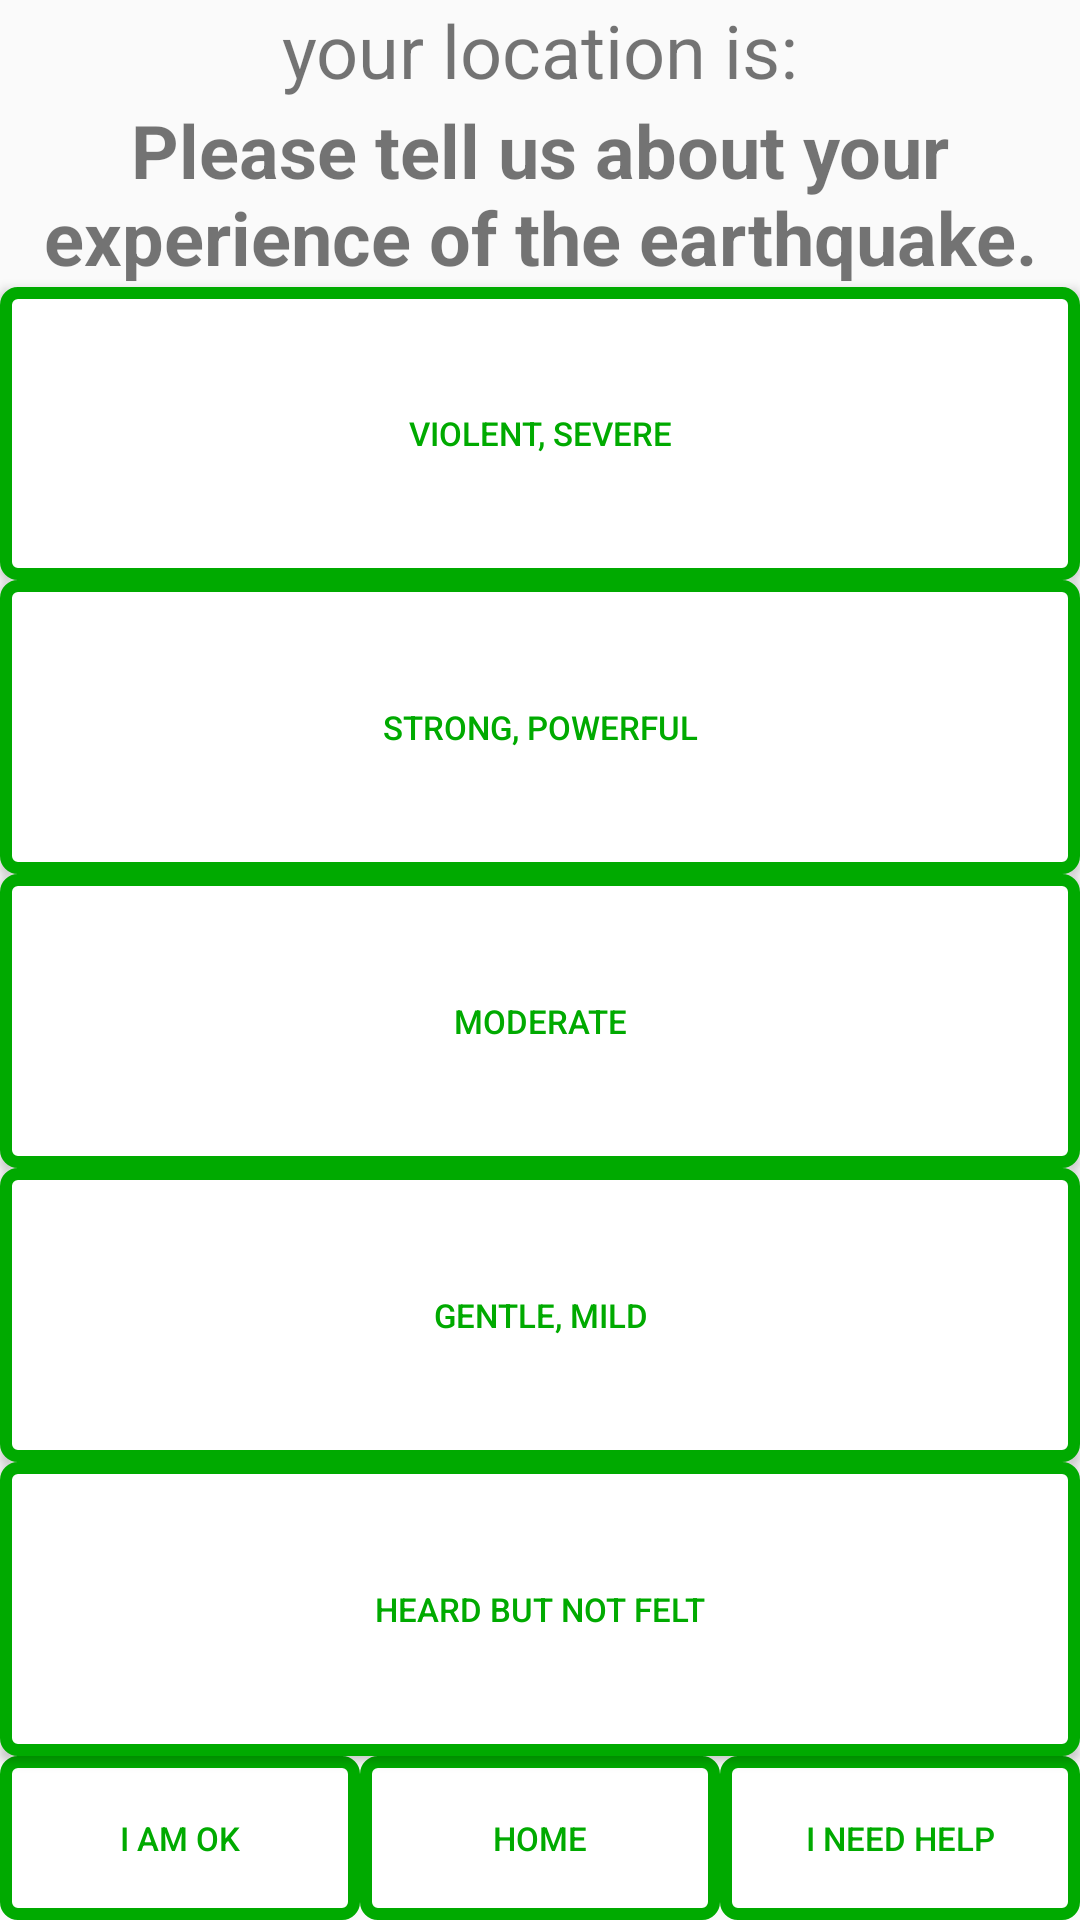

This screen was rendered from an Android layout file. Write that file and the resources it references.
<!-- AndroidManifest.xml: application theme AppTheme -->
<!-- res/layout/activity_severity.xml -->
<?xml version="1.0" encoding="utf-8"?>
<LinearLayout xmlns:android="http://schemas.android.com/apk/res/android"
    xmlns:tools="http://schemas.android.com/tools"
    android:layout_width="fill_parent"
    android:layout_height="fill_parent"
    android:orientation="vertical"
    tools:context="com.example.red_six.disasterapp.Severity">

    <TextView
        android:layout_width="match_parent"
        android:layout_height="wrap_content"
        android:textAlignment="center"
        android:textSize="12pt"
        android:id="@+id/locTV"
        android:text="your location is:"/>

    <TextView
        android:layout_width="match_parent"
        android:layout_height="wrap_content"
        android:text="@string/tell_us_about"
        android:textAlignment="center"
        android:textSize="12pt"
        android:textStyle="bold"
       />

    
        
        
        
        
        
        
    

    
        
        
        
        
        
        
        
    <Button
        android:id="@+id/btViolent"
        style="@style/StandardButton"
        android:text="@string/violent_severe"
        android:onClick="onViolent"
        android:layout_width="match_parent"
        android:layout_alignParentTop="true"
        android:layout_alignParentLeft="true"
        android:layout_alignParentStart="true" />
    <Button
        android:id="@+id/btPowerful"
        style="@style/StandardButton"
        android:text="@string/strong_powerful"
        android:onClick="onPowerful"
        android:layout_width="match_parent"
        android:layout_alignParentTop="true"
        android:layout_alignParentLeft="true"
        android:layout_alignParentStart="true" />
    <Button
        android:id="@+id/btModerate"
        style="@style/StandardButton"
        android:text="@string/moderate"
        android:onClick="onModerate"
        android:layout_width="match_parent"
        android:layout_alignParentTop="true"
        android:layout_alignParentLeft="true"
        android:layout_alignParentStart="true" />
    <Button
        android:id="@+id/btGentel"
        style="@style/StandardButton"
        android:text="@string/gentle_mild"
        android:onClick="onGentle"
        android:layout_width="match_parent"
        android:layout_alignParentTop="true"
        android:layout_alignParentLeft="true"
        android:layout_alignParentStart="true" />
    <Button
        android:id="@+id/btHeard"
        style="@style/StandardButton"
        android:text="@string/heard_but_not_felt"
        android:onClick="onHeard"
        android:layout_width="match_parent"
        android:layout_alignParentTop="true"
        android:layout_alignParentLeft="true"
        android:layout_alignParentStart="true" />



    <RelativeLayout
        xmlns:android="http://schemas.android.com/apk/res/android"
        android:layout_width="match_parent"
        android:layout_height="wrap_content"
        android:orientation="vertical"
        android:layout_marginBottom="0dp"

        android:layout_alignParentBottom="true"
        android:layout_alignParentLeft="true"
        android:layout_alignParentStart="true">
        <LinearLayout
            android:orientation="horizontal"
            android:layout_width="match_parent"
            android:layout_height="wrap_content">
            <Button
                style="@style/StandardButton"
                android:text="@string/i_am_right"
                android:id="@+id/enterButtonCancel"
                android:layout_alignParentTop="true"
                android:layout_alignParentLeft="true"
                android:layout_alignParentStart="true"
                android:onClick="onAlright" />
            <Button
                android:text="@string/home"
                android:onClick="onGoHome"
                style="@style/StandardButton"/>
            <Button
                style="@style/StandardButton"
                android:id="@+id/enterButtonEnter"
                android:text="@string/i_need_help"
                android:layout_alignParentTop="true"
                android:layout_alignParentRight="true"
                android:layout_alignParentEnd="true"
                android:onClick="onNeedHelp"/>
        </LinearLayout>
    </RelativeLayout>

</LinearLayout>
<!-- resources referenced by this layout -->
<resources>
  <!-- drawable drawable (drawable) -->
  <?xml version="1.0" encoding="utf-8"?>
  <selector xmlns:android="http://schemas.android.com/apk/res/android">
      <item>
          <shape>
              <gradient
                  android:startColor="#ff3333"
                  android:centerColor="#ffff00"
                  android:endColor="#0099ff"
                  android:angle="-90"/>
          </shape>
      </item>
  </selector>
  <string name="gentle_mild">Gentle, mild</string>
  <string name="heard_but_not_felt">Heard but not felt</string>
  <string name="home">Home</string>
  <string name="i_am_right">I am OK</string>
  <string name="i_need_help">I need help</string>
  <string name="moderate">Moderate</string>
  <string name="strong_powerful">Strong, powerful</string>
  <string name="tell_us_about">Please tell us about your experience of the earthquake.</string>
  <string name="violent_severe">Violent, severe</string>
  <style name="StandardButton">
          <item name="android:layout_width">match_parent</item>
          <item name="android:layout_height">wrap_content</item>
          <item name="android:capitalize">characters</item>
          <item name="android:textSize">11dp</item>
          <item name="android:background">@drawable/button_states</item>
          <item name="android:textColor">#00aa00</item>
          <item name="android:layout_weight">1</item>
      </style>
  <style name="AppTheme" parent="Theme.AppCompat.Light.DarkActionBar">
          
          <item name="android:imeOptions">actionDone</item>
      </style>
  <!-- drawable button_states (drawable) -->
  <?xml version="1.0" encoding="utf-8"?>
  <selector xmlns:android="http://schemas.android.com/apk/res/android">
      <item
          android:state_pressed="true"
          android:state_enabled="true"
          android:drawable="@drawable/button_pressed" />
      <item
          android:state_pressed="false"
          android:state_enabled="true"
          android:drawable="@drawable/button_standard" />
  </selector>
  <!-- drawable button_pressed (drawable) -->
  <?xml version="1.0" encoding="utf-8"?>
  <selector xmlns:android="http://schemas.android.com/apk/res/android">
      <item>
          <shape xmlns:android="http://schemas.android.com/apk/res/android"
              android:shape="rectangle" >
              <corners android:radius="4dp" />
              <stroke android:width="4dp" android:color="#000000" />
              <solid android:color="#5f00aa00"/>
              <padding android:left="20dp" android:top="20dp" android:right="20dp" android:bottom="20dp" />
          </shape>
      </item>
  </selector>
  <!-- drawable button_standard (drawable) -->
  <?xml version="1.0" encoding="utf-8"?>
  <selector xmlns:android="http://schemas.android.com/apk/res/android">
      <item>
          <shape xmlns:android="http://schemas.android.com/apk/res/android"
              android:shape="rectangle" >
              <corners android:radius="4dp" />
              <stroke android:width="4dp" android:color="#00AA00" />
              <solid android:color="#ffffff"/>
             <padding android:left="20dp" android:top="20dp" android:right="20dp" android:bottom="20dp" />
          </shape>
      </item>
  </selector>
</resources>
